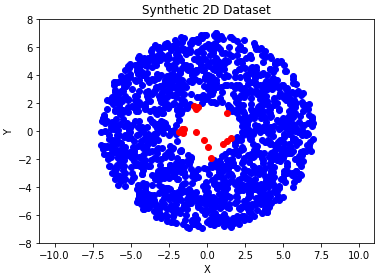

The table this chart was drawn from, first rows:
0, 1, is_normal
-1.375, -5.182, 1
-3.219, 3.75, 1
-1.925, 3.205, 1
5.003, -3.373, 1
4.553, 3.232, 1
-4.081, -4.183, 1
2.859, -0.5462, 1
-3.473, 2.809, 1
5.424, -0.2379, 1
1.387, 1.864, 1
0.6226, -3.793, 1
0.3115, 2.041, 1
-2.822, 1.978, 1
4.812, -2.159, 1
-1.146, -6.897, 1
4.728, -4.928, 1
-6.751, 1.006, 1
3.246, -4.786, 1
3.886, 0.6765, 1
3.113, 0.9337, 1
0.6822, -4.072, 1
5.585, 1.355, 1
4.409, 2.384, 1
-2.489, 3.186, 1
-3.05, -2.434, 1
-0.3549, 5.017, 1
-4.432, 0.3071, 1
0.2292, 5.402, 1
0.6108, 6.965, 1
3.078, -1.35, 1
2.449, 2.614, 1
-1.357, 5.484, 1
2.327, 1.482, 1
2.11, 3.27, 1
-0.5788, -5.237, 1
-5.375, -3.401, 1
-1.037, 6.176, 1
2.885, 5.216, 1
3.482, 1.243, 1
1.593, -3.066, 1
3.869, 3.324, 1
2.842, 2.931, 1
-3.403, -3.415, 1
2.936, -0.5545, 1
-0.1779, 2.293, 1
2.717, -4.752, 1
-1.646, -3.815, 1
-6.828, -1.269, 1
5.94, -0.7918, 1
3.349, 1.711, 1
-4.97, -0.4824, 1
-5.992, 0.2471, 1
3.321, 3.286, 1
4.602, 3.657, 1
-1.825, 5.258, 1
1.844, -5.104, 1
-2.762, -1.711, 1
-4.443, -3.977, 1
-2.908, 2.201, 1
0.1045, 2.967, 1
... 1,455 more rows
